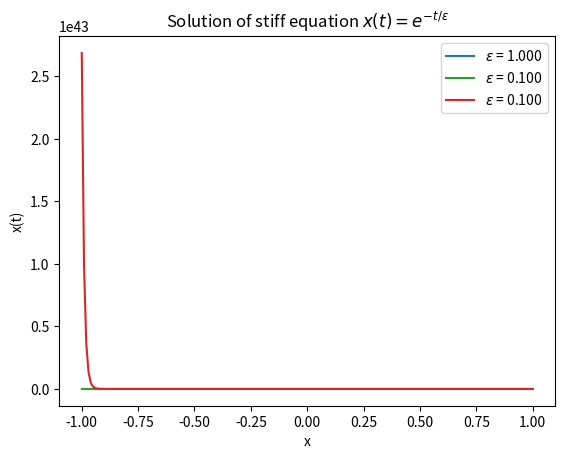

Source code (Python):
import numpy
import matplotlib.pyplot as plt

def stiff_solution(eps, t):
    return numpy.exp(- t / eps)

t = numpy.linspace(-1.0, 1.0, 201)

eps_1, eps_2, eps_3, eps_4 = 1, 0.1, 0.01, 0.001
x_1 = stiff_solution(eps_1, t)
x_2 = stiff_solution(eps_2, t)
x_3 = stiff_solution(eps_3, t)
x_4 = stiff_solution(eps_4, t)

plt.xlabel('x')
plt.ylabel(r'x(t)')
plt.title(r'Solution of stiff equation $x(t) = e^{-t/\varepsilon}$')
plt.plot(t, x_1, label=r'$\varepsilon$ = %.3f' % eps_1)
plt.legend(loc='best')
plt.savefig('solution-stiff-odes-eps-1.pdf', bbox_inches='tight')

plt.xlabel('x')
plt.ylabel(r'x(t)')
plt.plot(t, x_2, label=r'$\varepsilon$ = %.3f' % eps_2, color='C2')
plt.legend(loc='best')
plt.savefig('solution-stiff-odes-eps-2.pdf', bbox_inches='tight')


plt.xlabel('x')
plt.ylabel(r'x(t)')
plt.plot(t, x_3, label=r'$\varepsilon$ = %.3f' % eps_2, color='C3')
plt.legend(loc='best')
plt.savefig('solution-stiff-odes-eps-3.pdf', bbox_inches='tight')